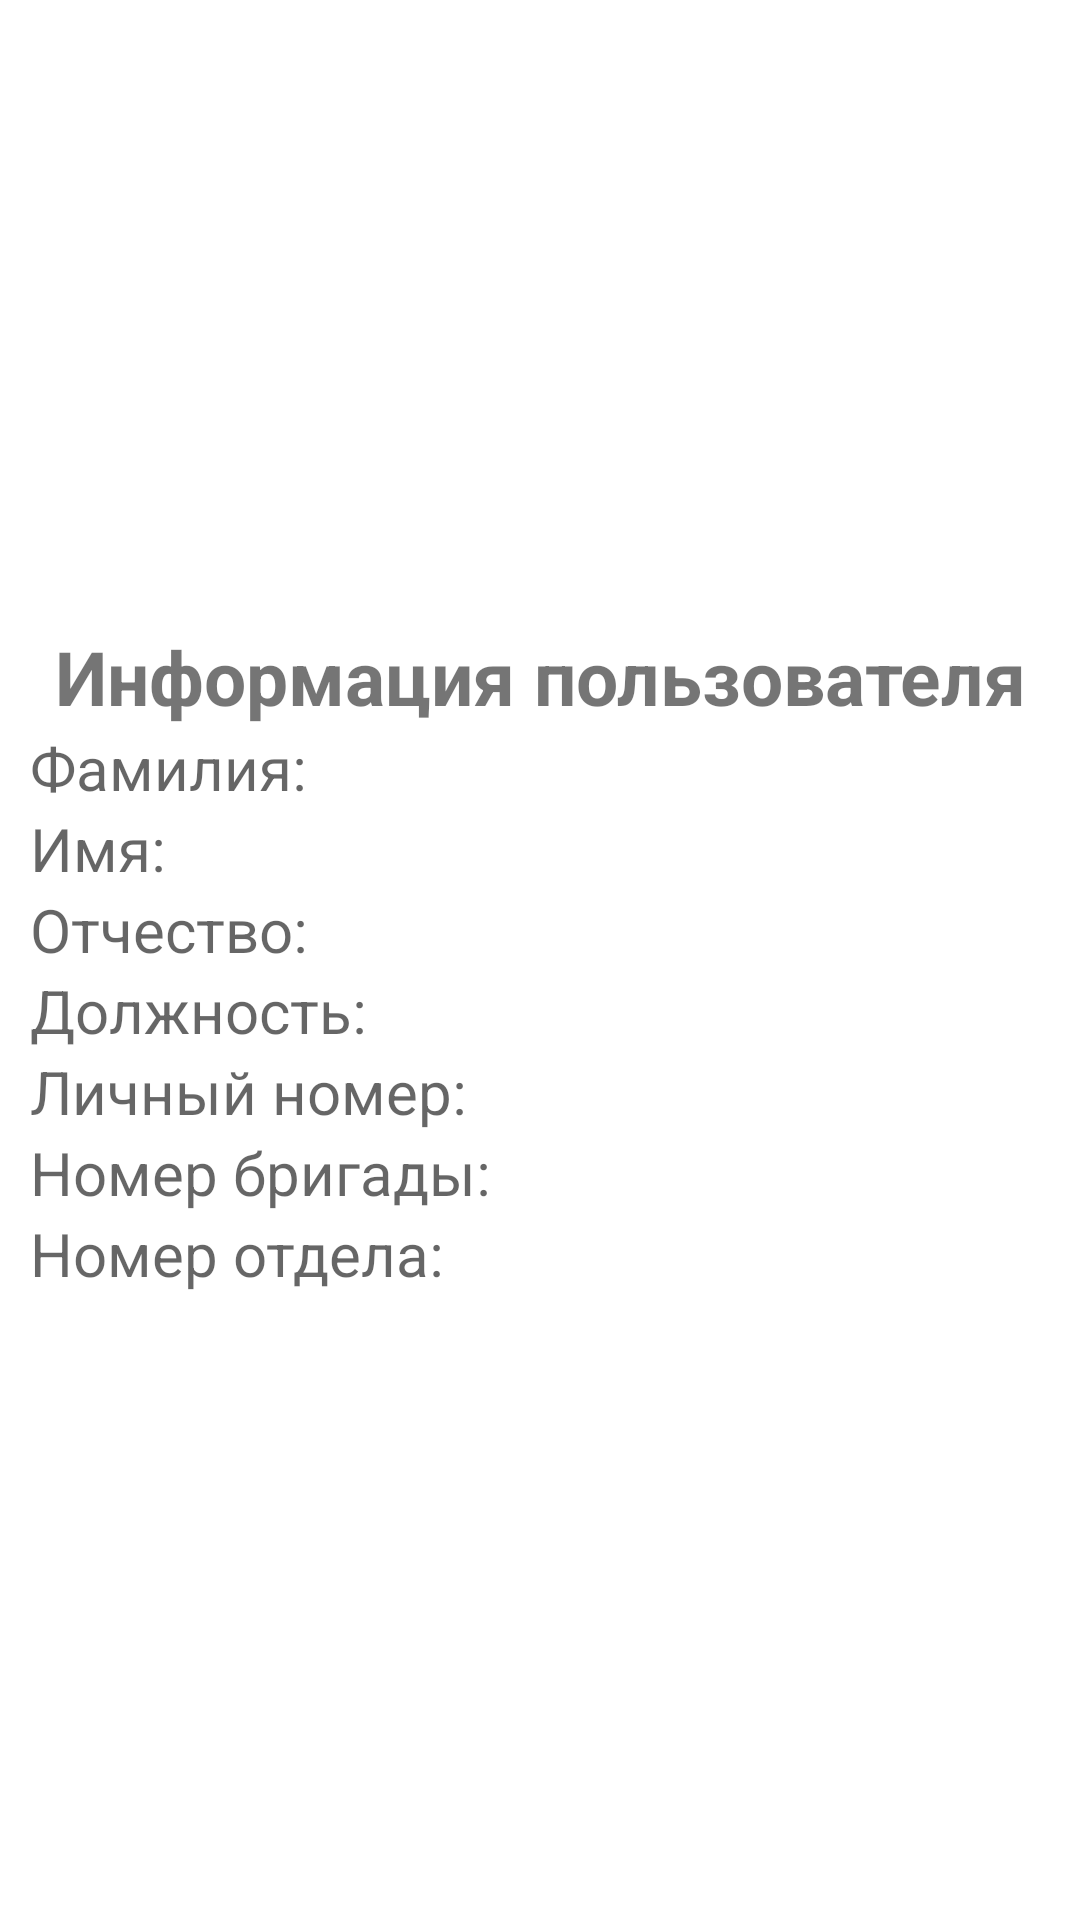

Layout XML and referenced resources for this Android screen:
<!-- AndroidManifest.xml: application theme Theme.MeteringAndMonitorSystem -->
<!-- res/layout/user_info_fragment.xml -->
<?xml version="1.0" encoding="utf-8"?>
<LinearLayout xmlns:android="http://schemas.android.com/apk/res/android"
    xmlns:tools="http://schemas.android.com/tools"
    style="@style/LinerLayoutPreset"
    android:layout_width="match_parent"
    android:layout_height="match_parent"
    tools:context=".ui.main.universal.UserInfoFragment">

    <com.google.android.material.textview.MaterialTextView
        style="@style/TitleText"
        android:text="@string/userInfo" />

    <com.google.android.material.textview.MaterialTextView
        android:id="@+id/text_surname"
        style="@style/SimpleText"
        android:hint="@string/surname" />

    <com.google.android.material.textview.MaterialTextView
        android:id="@+id/text_name"
        style="@style/SimpleText"
        android:hint="@string/name" />

    <com.google.android.material.textview.MaterialTextView
        android:id="@+id/text_middle_name"
        style="@style/SimpleText"
        android:hint="@string/middleName" />

    <com.google.android.material.textview.MaterialTextView
        android:id="@+id/text_position"
        style="@style/SimpleText"
        android:hint="@string/position" />

    <com.google.android.material.textview.MaterialTextView
        android:id="@+id/text_personal_number"
        style="@style/SimpleText"
        android:hint="@string/personalNumber" />

    <com.google.android.material.textview.MaterialTextView
        android:id="@+id/text_brigade_number"
        style="@style/SimpleText"
        android:hint="@string/brigadeNumber" />

    <com.google.android.material.textview.MaterialTextView
        android:id="@+id/text_department_number"
        style="@style/SimpleText"
        android:hint="@string/departmentNumber" />


</LinearLayout>
<!-- resources referenced by this layout -->
<resources>
  <string name="brigadeNumber">Номер бригады:</string>
  <string name="departmentNumber">Номер отдела:</string>
  <string name="middleName">Отчество:</string>
  <string name="name">Имя:</string>
  <string name="personalNumber">Личный номер:</string>
  <string name="position">Должность:</string>
  <string name="surname">Фамилия:</string>
  <string name="userInfo">Информация пользователя</string>
  <style name="LinerLayoutPreset">
          <item name="android:layout_width">match_parent</item>
          <item name="android:layout_height">match_parent</item>
          <item name="android:orientation">vertical</item>
          <item name="android:padding">10dp</item>
          <item name="android:gravity">center</item>
      </style>
  <style name="SimpleText">
          <item name="android:textSize">20sp</item>
          <item name="android:layout_width">match_parent</item>
          <item name="android:layout_height">wrap_content</item>
          <item name="android:gravity">start</item>
      </style>
  <style name="TitleText">
          <item name="android:textSize">25sp</item>
          <item name="android:layout_width">match_parent</item>
          <item name="android:layout_height">wrap_content</item>
          <item name="android:gravity">center</item>
          <item name="android:textStyle">bold</item>
      </style>
  <style name="Theme.MeteringAndMonitorSystem" parent="Theme.MaterialComponents.DayNight.NoActionBar">
          
          <item name="colorPrimary">@color/purple_500</item>
          <item name="colorPrimaryVariant">@color/purple_700</item>
          <item name="colorOnPrimary">@color/white</item>
          
          <item name="colorSecondary">@color/teal_200</item>
          <item name="colorSecondaryVariant">@color/teal_700</item>
          <item name="colorOnSecondary">@color/black</item>
          
          <item name="android:statusBarColor" tools:targetApi="l">?attr/colorPrimaryVariant</item>
          
      </style>
  <color name="purple_500">#FF6200EE</color>
  <color name="purple_700">#FF3700B3</color>
  <color name="white">#FFFFFFFF</color>
  <color name="teal_200">#FF03DAC5</color>
  <color name="teal_700">#FF018786</color>
  <color name="black">#FF000000</color>
</resources>
